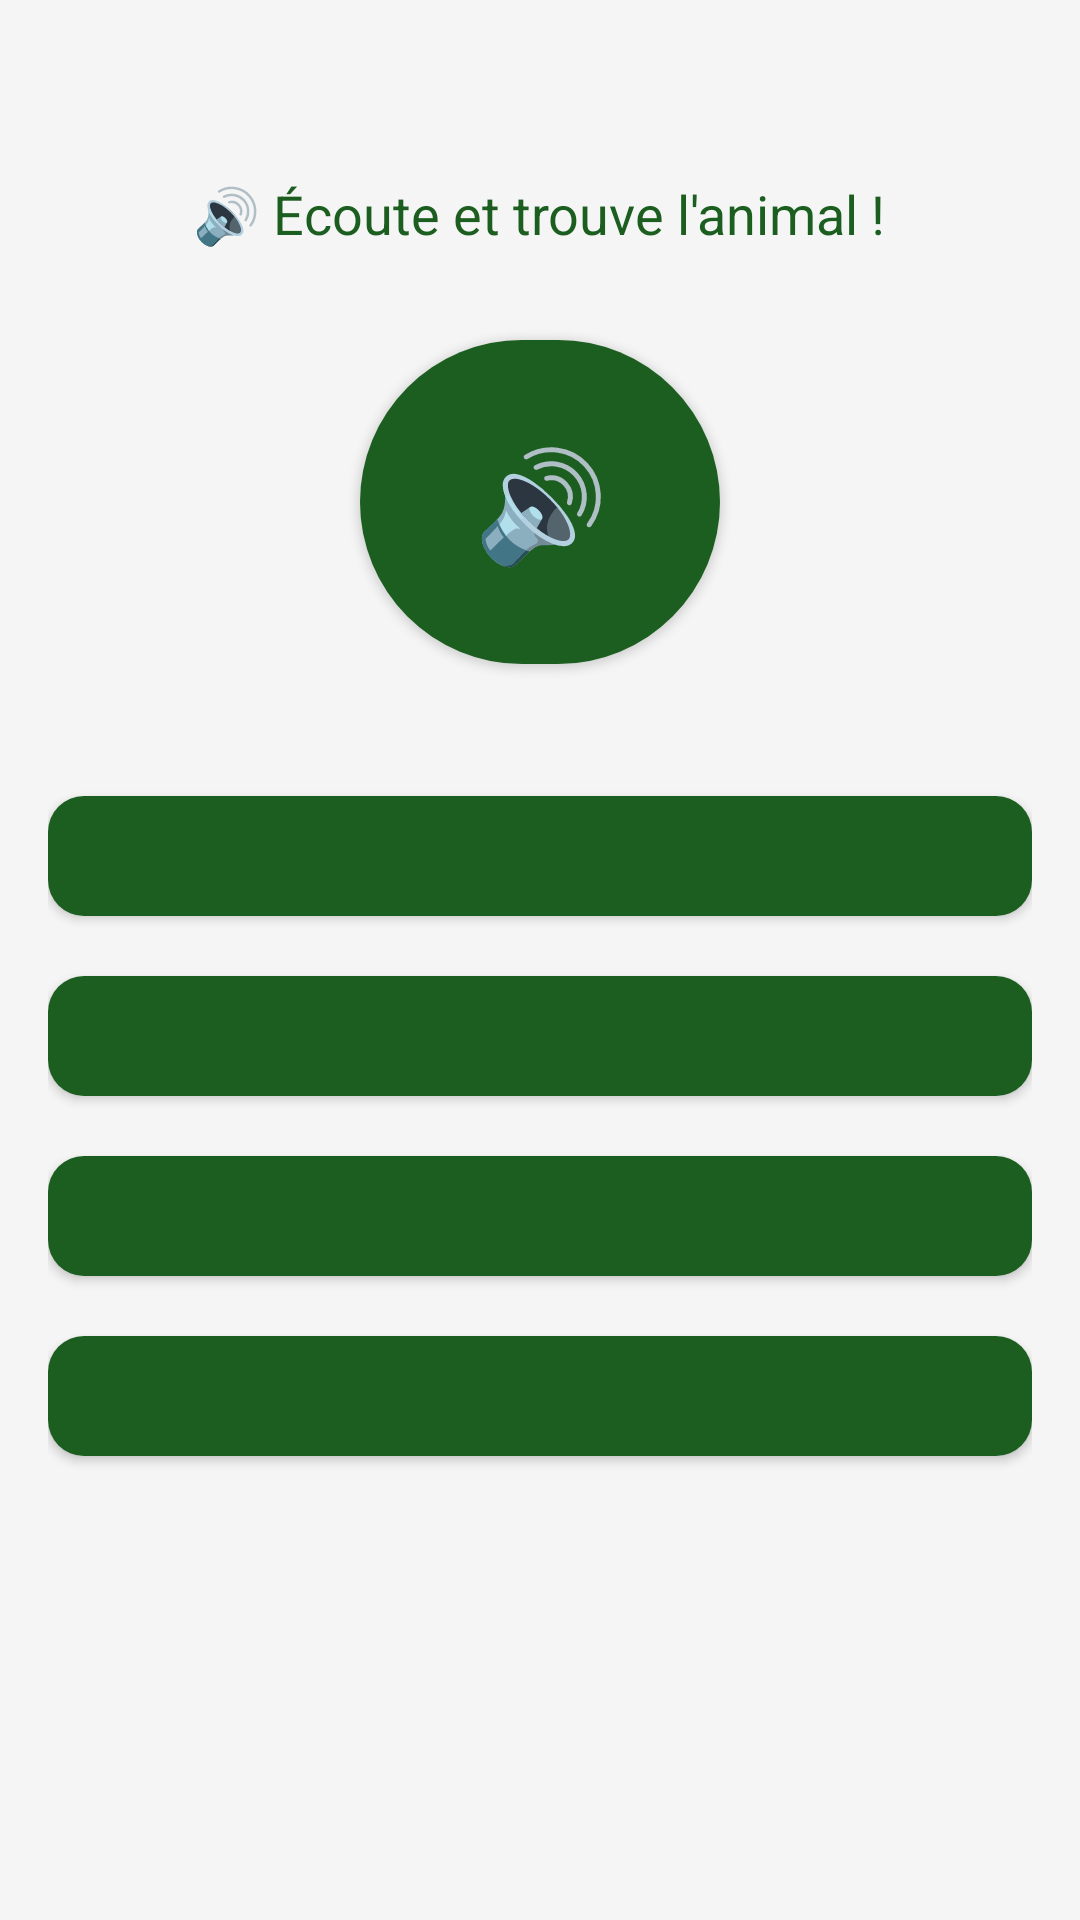

Here is an Android app screen rendered from its layout file. Give the layout XML and the strings, colors and styles it references.
<!-- AndroidManifest.xml: application theme Theme.Hayawanat -->
<!-- res/layout/fragment_listen.xml -->
<?xml version="1.0" encoding="utf-8"?>
<LinearLayout xmlns:android="http://schemas.android.com/apk/res/android"
    xmlns:app="http://schemas.android.com/apk/res-auto"
    android:layout_width="match_parent"
    android:layout_height="match_parent"
    android:orientation="vertical"
    android:padding="16dp"
    android:gravity="center_horizontal"
    android:background="@color/background">

    <TextView
        android:id="@+id/tv_progress"
        android:layout_width="wrap_content"
        android:layout_height="wrap_content"
        android:textSize="14sp"
        android:textColor="@color/text_secondary"
        android:layout_marginBottom="24dp" />

    <TextView
        android:id="@+id/tv_instruction"
        android:layout_width="wrap_content"
        android:layout_height="wrap_content"
        android:text="🔊 Écoute et trouve l'animal !"
        android:textSize="18sp"
        android:textColor="@color/primary"
        android:layout_marginBottom="24dp" />

    <com.google.android.material.button.MaterialButton
        android:id="@+id/btn_speak"
        android:layout_width="120dp"
        android:layout_height="120dp"
        android:text="🔊"
        android:textSize="36sp"
        app:cornerRadius="60dp"
        android:layout_marginBottom="32dp" />

    <com.google.android.material.button.MaterialButton
        android:id="@+id/btn_answer_0"
        android:layout_width="match_parent"
        android:layout_height="52dp"
        android:layout_marginBottom="8dp"
        android:textSize="16sp"
        app:cornerRadius="12dp" />

    <com.google.android.material.button.MaterialButton
        android:id="@+id/btn_answer_1"
        android:layout_width="match_parent"
        android:layout_height="52dp"
        android:layout_marginBottom="8dp"
        android:textSize="16sp"
        app:cornerRadius="12dp" />

    <com.google.android.material.button.MaterialButton
        android:id="@+id/btn_answer_2"
        android:layout_width="match_parent"
        android:layout_height="52dp"
        android:layout_marginBottom="8dp"
        android:textSize="16sp"
        app:cornerRadius="12dp" />

    <com.google.android.material.button.MaterialButton
        android:id="@+id/btn_answer_3"
        android:layout_width="match_parent"
        android:layout_height="52dp"
        android:textSize="16sp"
        app:cornerRadius="12dp" />

</LinearLayout>
<!-- resources referenced by this layout -->
<resources>
  <color name="background">#F5F5F5</color>
  <color name="primary">#1B5E20</color>
  <color name="text_secondary">#757575</color>
  <style name="Theme.Hayawanat" parent="Theme.MaterialComponents.DayNight.DarkActionBar">
          <item name="colorPrimary">@color/primary</item>
          <item name="colorPrimaryDark">@color/primary_dark</item>
          <item name="colorAccent">@color/accent</item>
          <item name="android:windowBackground">@color/background</item>
      </style>
  <color name="primary_dark">#003300</color>
  <color name="accent">#FFD700</color>
</resources>
